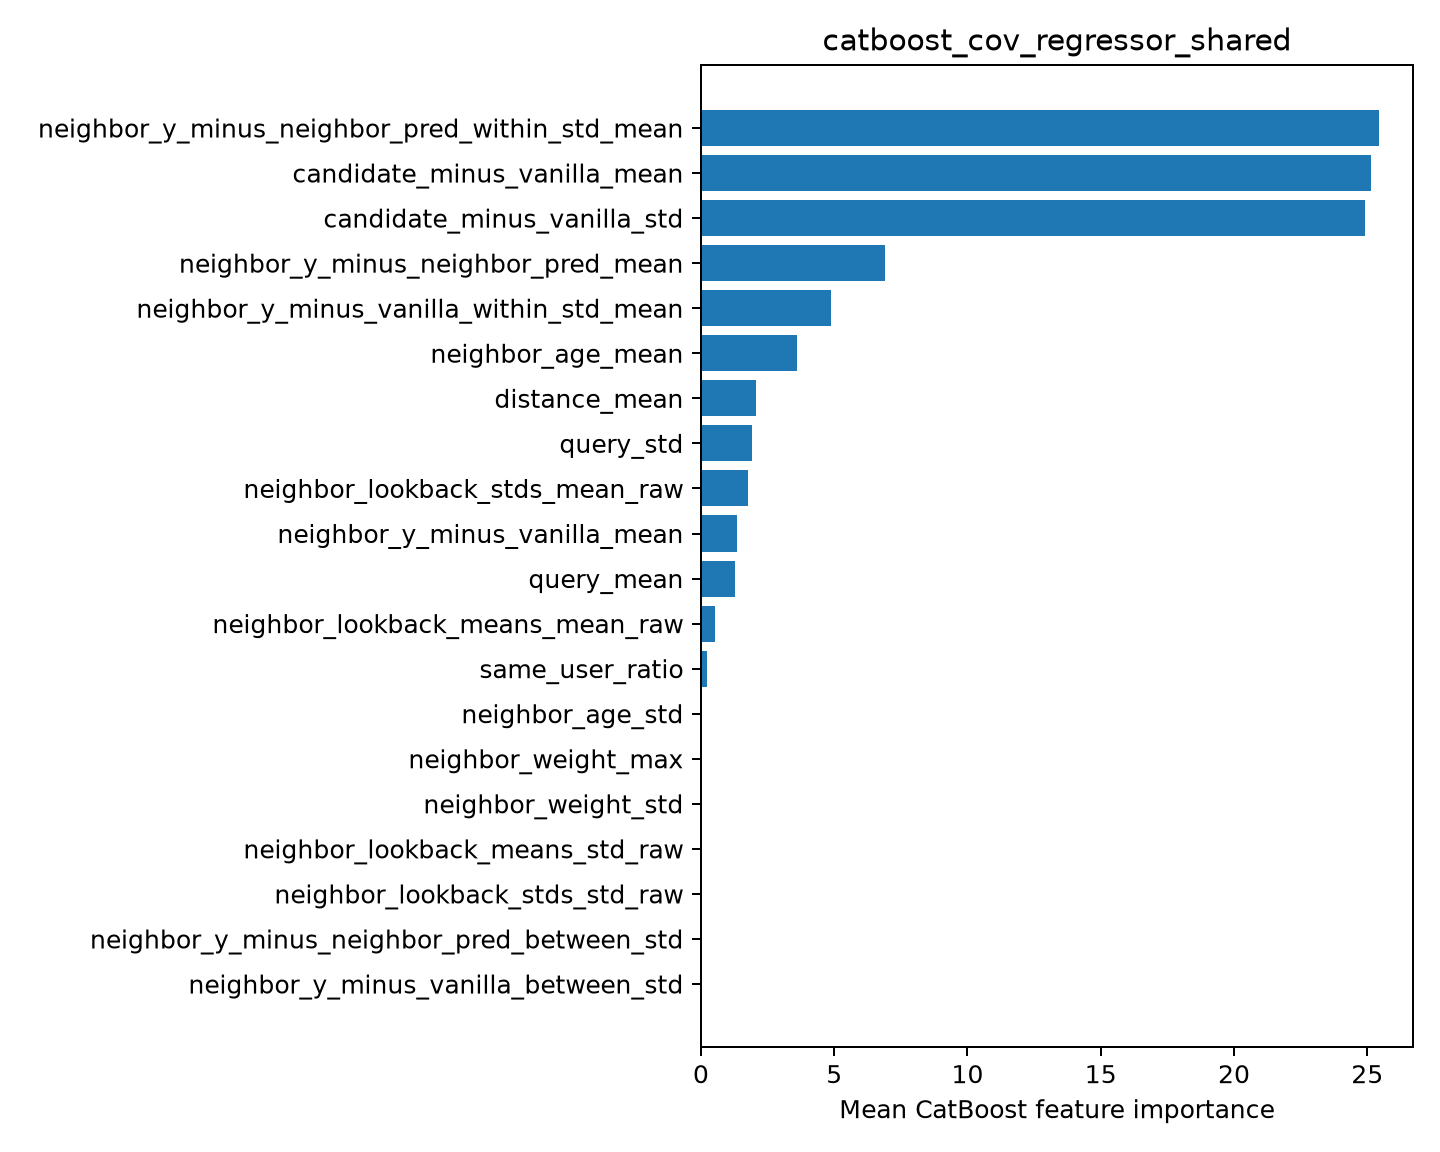

Data behind this chart, as committed beside it:
feature, importance
neighbor_y_minus_neighbor_pred_within_st…, 25.44
candidate_minus_vanilla_mean, 25.13
candidate_minus_vanilla_std, 24.91
neighbor_y_minus_neighbor_pred_mean, 6.916
neighbor_y_minus_vanilla_within_std_mean, 4.88
neighbor_age_mean, 3.606
distance_mean, 2.052
query_std, 1.901
neighbor_lookback_stds_mean_raw, 1.781
neighbor_y_minus_vanilla_mean, 1.346
query_mean, 1.286
neighbor_lookback_means_mean_raw, 0.5306
same_user_ratio, 0.2168
neighbor_age_std, 0.0
neighbor_weight_max, 0.0
neighbor_weight_std, 0.0
neighbor_lookback_means_std_raw, 0.0
neighbor_lookback_stds_std_raw, 0.0
neighbor_y_minus_neighbor_pred_between_s…, 0.0
neighbor_y_minus_vanilla_between_std, 0.0
